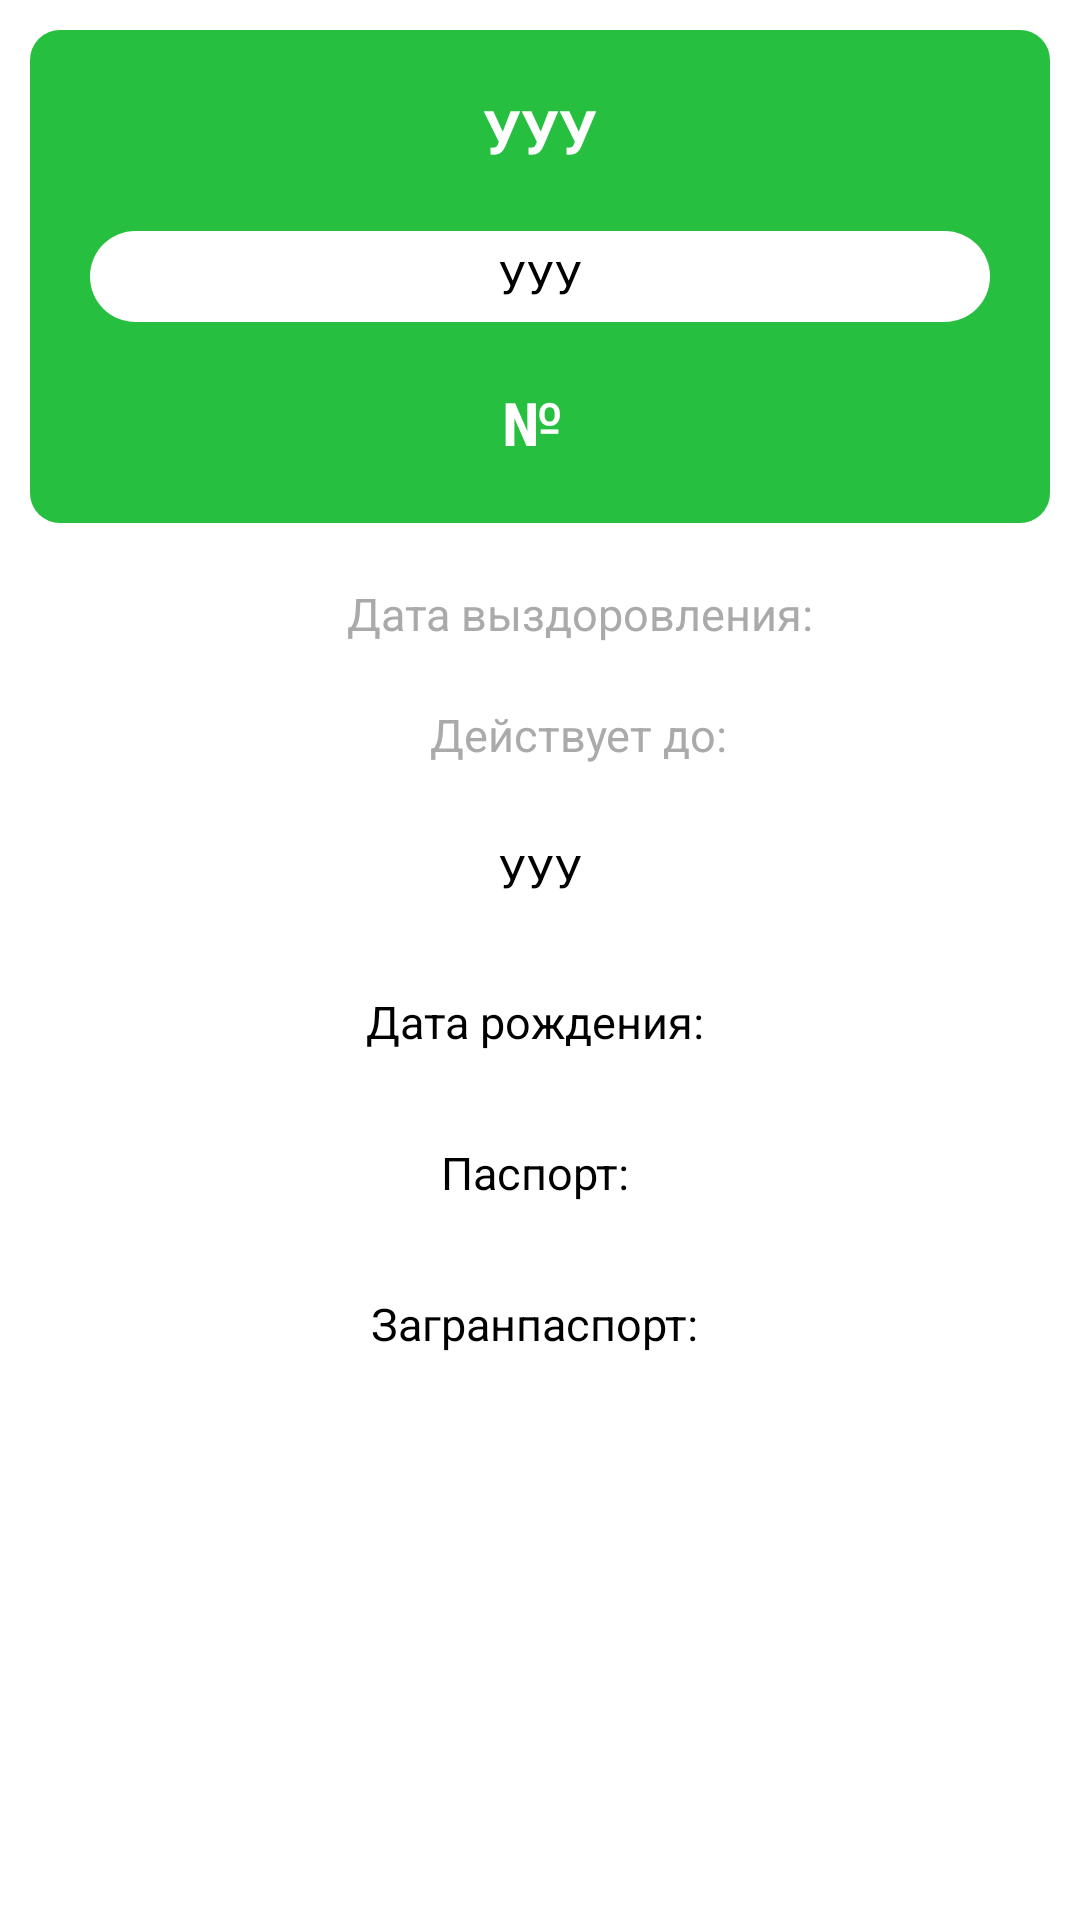

Write the Android layout XML for this screen, with the resource values it uses.
<!-- AndroidManifest.xml: application theme Theme.CCQRScanner -->
<!-- res/layout/activity_certificate.xml -->
<?xml version="1.0" encoding="utf-8"?>
<androidx.constraintlayout.widget.ConstraintLayout xmlns:android="http://schemas.android.com/apk/res/android"
    xmlns:app="http://schemas.android.com/apk/res-auto"
    xmlns:tools="http://schemas.android.com/tools"
    android:layout_width="match_parent"
    android:layout_height="match_parent"
    tools:context=".CertificateActivity">

    <LinearLayout
        android:layout_width="match_parent"
        android:layout_height="wrap_content"
        android:id="@+id/certificateActivityErrorLinLay"
        android:orientation="vertical"
        app:layout_constraintBottom_toBottomOf="parent"
        app:layout_constraintEnd_toEndOf="parent"
        app:layout_constraintStart_toStartOf="parent"
        app:layout_constraintTop_toTopOf="parent"
        android:visibility="gone">

        <TextView
            android:layout_width="match_parent"
            android:layout_height="wrap_content"
            android:text="Произошла ошибка"
            android:textAlignment="center"
            android:textColor="@color/black"
            android:textSize="30dp"
            android:textStyle="bold" />

        <TextView
            android:layout_width="match_parent"
            android:layout_height="wrap_content"
            android:id="@+id/certActivityErrorDescriptionTxt"
            android:layout_marginLeft="20dp"
            android:layout_marginTop="10dp"
            android:layout_marginRight="20dp"
            android:text="Отсутствует подключение к интернету"
            android:textAlignment="center"
            android:textColor="@android:color/darker_gray"
            android:textSize="25dp"
            android:textStyle="normal"/>

        <Button
            android:layout_width="match_parent"
            android:layout_height="wrap_content"
            android:id="@+id/certActivityTryConnectToNetworkAgainBtn"
            android:textSize="20dp"
            android:textColor="@android:color/holo_blue_dark"
            android:text="Повторить"
            android:background="@android:color/transparent"
            android:layout_marginLeft="20dp"
            android:layout_marginTop="10dp"
            android:layout_marginRight="20dp"/>

    </LinearLayout>

    <ScrollView
        android:layout_width="match_parent"
        android:layout_height="match_parent"
        android:scrollbars="none">

        <LinearLayout
            android:layout_width="match_parent"
            android:layout_height="wrap_content"
            app:layout_constraintBottom_toBottomOf="parent"
            app:layout_constraintEnd_toEndOf="parent"
            app:layout_constraintStart_toStartOf="parent"
            app:layout_constraintTop_toTopOf="parent"
            android:orientation="vertical">

            <LinearLayout
                android:layout_width="match_parent"
                android:layout_height="wrap_content"
                android:id="@+id/certificateCardLinLay"
                android:orientation="vertical"
                android:layout_marginTop="10dp"
                android:layout_marginRight="10dp"
                android:layout_marginLeft="10dp"
                android:background="@drawable/green_rounded_recktangle">

                <TextView
                    android:layout_width="match_parent"
                    android:layout_height="wrap_content"
                    android:id="@+id/certificateTitleTxt"
                    android:layout_marginTop="20dp"
                    android:layout_marginRight="20dp"
                    android:layout_marginLeft="20dp"
                    android:text="УУУ"
                    android:textColor="@color/white"
                    android:textStyle="bold"
                    android:textSize="20dp"
                    android:gravity="center"/>

                <TextView
                    android:layout_width="match_parent"
                    android:layout_height="wrap_content"
                    android:id="@+id/certificateStatusTxt"
                    android:padding="5dp"
                    android:layout_marginTop="20dp"
                    android:layout_marginRight="20dp"
                    android:layout_marginLeft="20dp"
                    android:background="@drawable/oval_text_white_background"
                    android:text="УУУ"
                    android:textColor="@color/black"
                    android:textStyle="normal"
                    android:textSize="15dp"
                    android:gravity="center"/>

                <TextView
                    android:layout_width="match_parent"
                    android:layout_height="wrap_content"
                    android:id="@+id/certificateIdTxt"
                    android:layout_marginTop="20dp"
                    android:layout_marginBottom="20dp"
                    android:layout_marginRight="20dp"
                    android:layout_marginLeft="20dp"
                    android:text="№ "
                    android:textColor="@color/white"
                    android:textStyle="bold"
                    android:textSize="20dp"
                    android:gravity="center"/>

            </LinearLayout>


            <LinearLayout
                android:layout_width="match_parent"
                android:layout_height="wrap_content"
                android:orientation="horizontal"
                android:labelFor="@+id/certificateCardLinLay"
                android:gravity="center_horizontal">

                <ImageView
                    android:layout_width="wrap_content"
                    android:layout_height="wrap_content"
                    android:src="@drawable/ic_baseline_calendar_today_24"
                    android:layout_marginTop="20dp"
                    android:layout_marginRight="20dp"
                    android:layout_marginLeft="20dp"
                    android:layout_marginBottom="20dp"/>

                <TextView
                    android:layout_width="wrap_content"
                    android:layout_height="wrap_content"
                    android:id="@+id/certificateRecoveryDateTxt"
                    android:layout_marginTop="20dp"
                    android:layout_marginRight="20dp"
                    android:layout_marginLeft="10dp"
                    android:background="@drawable/oval_text_white_background"
                    android:text="Дата выздоровления: "
                    android:textColor="@android:color/darker_gray"
                    android:textStyle="normal"
                    android:textSize="15dp"
                    android:gravity="center"/>

            </LinearLayout>

            <LinearLayout
                android:layout_width="match_parent"
                android:layout_height="wrap_content"
                android:orientation="horizontal"
                android:labelFor="@+id/certificateCardLinLay"
                android:gravity="center_horizontal">

                <ImageView
                    android:layout_width="wrap_content"
                    android:layout_height="wrap_content"
                    android:src="@drawable/ic_baseline_calendar_today_24"
                    android:layout_marginTop="20dp"
                    android:layout_marginRight="20dp"
                    android:layout_marginLeft="20dp"
                    android:layout_marginBottom="20dp"/>

                <TextView
                    android:layout_width="wrap_content"
                    android:layout_height="wrap_content"
                    android:id="@+id/certificateExpiredDateDateTxt"
                    android:layout_marginTop="20dp"
                    android:layout_marginRight="20dp"
                    android:layout_marginLeft="10dp"
                    android:background="@drawable/oval_text_white_background"
                    android:text="Действует до: "
                    android:textColor="@android:color/darker_gray"
                    android:textStyle="normal"
                    android:textSize="15dp"
                    android:gravity="center"/>

            </LinearLayout>

            <TextView
                android:layout_width="match_parent"
                android:layout_height="wrap_content"
                android:id="@+id/certificateFioTxt"
                android:padding="5dp"
                android:layout_marginTop="20dp"
                android:layout_marginRight="20dp"
                android:layout_marginLeft="20dp"
                android:text="УУУ"
                android:textColor="@color/black"
                android:textStyle="normal"
                android:textSize="15dp"
                android:gravity="center"/>

            <TextView
                android:layout_width="match_parent"
                android:layout_height="wrap_content"
                android:id="@+id/certificateBirthDateTxt"
                android:padding="5dp"
                android:layout_marginTop="20dp"
                android:layout_marginRight="20dp"
                android:layout_marginLeft="20dp"
                android:text="Дата рождения: "
                android:textColor="@color/black"
                android:textStyle="normal"
                android:textSize="15dp"
                android:gravity="center"/>

            <TextView
                android:layout_width="match_parent"
                android:layout_height="wrap_content"
                android:id="@+id/certificatePassportTxt"
                android:padding="5dp"
                android:layout_marginTop="20dp"
                android:layout_marginRight="20dp"
                android:layout_marginLeft="20dp"
                android:text="Паспорт: "
                android:textColor="@color/black"
                android:textStyle="normal"
                android:textSize="15dp"
                android:gravity="center"/>

            <TextView
                android:layout_width="match_parent"
                android:layout_height="wrap_content"
                android:id="@+id/certificateEnPassportTxt"
                android:padding="5dp"
                android:layout_marginTop="20dp"
                android:layout_marginRight="20dp"
                android:layout_marginLeft="20dp"
                android:text="Загранпаспорт: "
                android:textColor="@color/black"
                android:textStyle="normal"
                android:textSize="15dp"
                android:gravity="center"/>

        </LinearLayout>

    </ScrollView>

</androidx.constraintlayout.widget.ConstraintLayout>
<!-- resources referenced by this layout -->
<resources>
  <color name="black">#FF000000</color>
  <color name="white">#FFFFFFFF</color>
  <!-- drawable green_rounded_recktangle (drawable) -->
  <?xml version="1.0" encoding="utf-8"?>
  <shape xmlns:android="http://schemas.android.com/apk/res/android"
      android:shape="rectangle">
  
      <solid
          android:color="#27bf40"/>
  
      <size
          android:width="120dp"
          android:height="120dp"/>
  
      <corners android:radius="10dp"/>
  </shape>
  <!-- drawable oval_text_white_background (drawable) -->
  <?xml version="1.0" encoding="utf-8"?>
  <shape xmlns:android="http://schemas.android.com/apk/res/android"
      android:shape="rectangle">
  
      <solid
          android:color="@color/white"/>
  
      <corners android:radius="50dp"/>
  </shape>
  <style name="Theme.CCQRScanner" parent="Theme.MaterialComponents.DayNight.DarkActionBar">
          
          <item name="colorPrimary">@color/gos_blue</item>
          <item name="colorPrimaryVariant">@color/gos_red</item>
          <item name="colorOnPrimary">@color/gos_white</item>
          
          <item name="colorSecondary">@color/teal_200</item>
          <item name="colorSecondaryVariant">@color/teal_700</item>
          <item name="colorOnSecondary">@color/black</item>
          
          <item name="android:statusBarColor" tools:targetApi="l">?attr/colorPrimary</item>
          
          
          <item name="actionMenuTextColor">@color/gos_blue</item>
      </style>
  <color name="gos_blue">#0065b1</color>
  <color name="gos_red">#ee3f58</color>
  <color name="gos_white">#FFFFFF</color>
  <color name="teal_200">#FF03DAC5</color>
  <color name="teal_700">#FF018786</color>
</resources>
